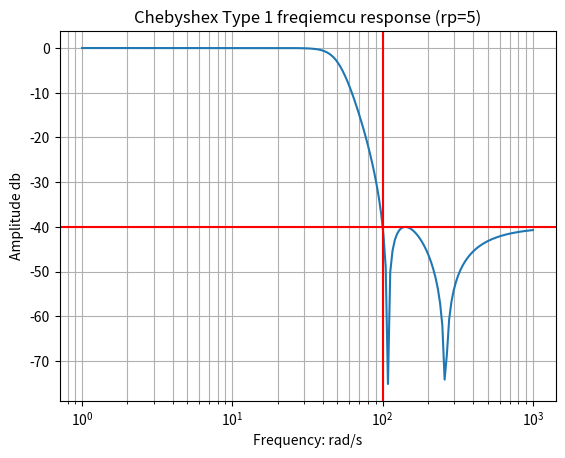

The script that saved this image:
from scipy import signal
from matplotlib import pyplot as plt
import numpy as np

b, a = signal.cheby2(4, 40, 100, 'low', analog=True)
w, h = signal.freqs(b, a)

plt.plot(w, 20*np.log10(abs(h)))
plt.xscale("log")
plt.title("Chebyshex Type 1 freqiemcu response (rp=5)")
plt.xlabel("Frequency: rad/s")
plt.ylabel("Amplitude db")
plt.grid(which='both', axis="both")
plt.axvline(100, color="red")
plt.axhline(-40, color="red")
plt.show()
